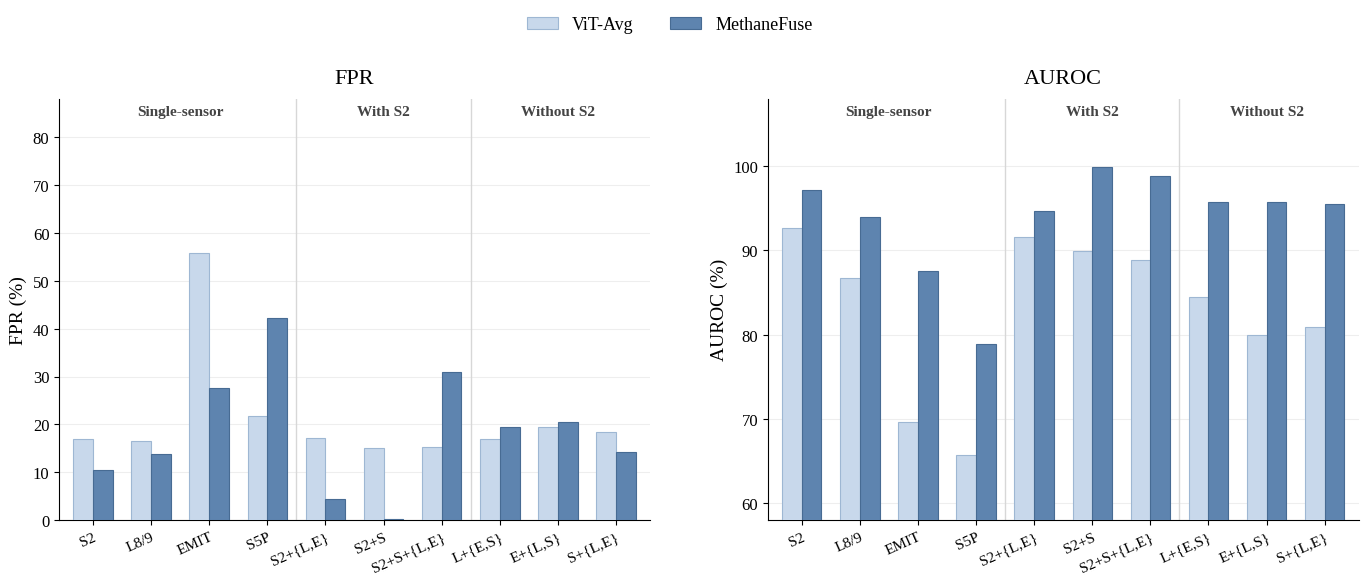

Write the Python code that produced this figure.
#!/usr/bin/env python3

import numpy as np
import pandas as pd
import matplotlib.pyplot as plt


rows_480 = [
    ("S2", 11735, 84.87, 84.55, 17.03, 86.11, 92.63, 88.42, 88.47, 10.51, 87.46, 97.22),
    ("L8/9", 7315, 76.81, 78.20, 16.65, 72.94, 86.77, 78.53, 80.04, 13.76, 73.72, 93.97),
    ("EMIT", 5737, 73.25, 65.17, 55.87, 78.98, 69.71, 83.91, 80.23, 27.58, 85.36, 87.60),
    ("S5P", 631, 62.27, 64.66, 21.68, 53.33, 65.69, 63.14, 60.22, 42.31, 62.32, 78.86),
    ("S2+L8/9", 1334, 83.82, 83.36, 16.61, 83.33, 93.10, 91.78, 92.13, 0.16, 84.93, 99.85),
    ("S2+EMIT", 677, 82.72, 82.72, 17.89, 83.33, 89.00, 83.64, 84.34, 12.02, 80.65, 84.36),
    ("S2+S5P", 565, 77.55, 78.58, 15.16, 72.57, 89.92, 91.76, 92.21, 0.36, 85.07, 99.84),
    ("L8/9+EMIT", 724, 79.73, 79.14, 18.82, 77.34, 82.66, 72.21, 71.82, 25.00, 69.01, 96.02),
    ("L8/9+S5P", 535, 74.95, 74.77, 14.29, 66.45, 87.75, 96.26, 95.89, 0.43, 93.09, 94.95),
    ("EMIT+S5P", 1538, 75.60, 72.43, 20.10, 68.01, 78.54, 90.21, 87.84, 14.51, 89.23, 95.52),
    ("S2+L8/9+EMIT", 60, 83.58, 81.67, 25.00, 87.50, 88.95, 95.52, 95.00, 10.71, 100.00, 96.88),
    ("S2+L8/9+S5P", 350, 85.92, 82.86, 15.08, 81.70, 89.28, 98.46, 98.00, 5.56, 100.00, 98.86),
    ("S2+EMIT+S5P", 224, 82.79, 81.25, 15.62, 78.91, 88.27, 79.01, 69.64, 70.83, 100.00, 98.86),
    ("L8/9+EMIT+S5P", 162, 78.31, 77.78, 17.57, 73.86, 81.56, 80.37, 73.46, 58.11, 100.00, 96.71),
]

cols = [
    "availability", "count",
    "base_f1", "base_acc", "base_fpr", "base_rec", "base_auroc",
    "mf_f1", "mf_acc", "mf_fpr", "mf_rec", "mf_auroc",
]

df = pd.DataFrame(rows_480, columns=cols)

group_defs = {
    "S2": ["S2"],
    "L8/9": ["L8/9"],
    "EMIT": ["EMIT"],
    "S5P": ["S5P"],
    "S2+{L8/9, EMIT}": ["S2+L8/9", "S2+EMIT", "S2+L8/9+EMIT"],
    "S2+S5P": ["S2+S5P"],
    "S2+S5P+{L8/9, EMIT}": ["S2+L8/9+S5P", "S2+EMIT+S5P"],
    "L8/9+{EMIT, S5P}": ["L8/9+EMIT", "L8/9+S5P", "L8/9+EMIT+S5P"],
    "EMIT+{L8/9, S5P}": ["L8/9+EMIT", "EMIT+S5P", "L8/9+EMIT+S5P"],
    "S5P+{L8/9, EMIT}": ["L8/9+S5P", "EMIT+S5P", "L8/9+EMIT+S5P"],
}

group_order = [
    "S2", "L8/9", "EMIT", "S5P",
    "S2+{L8/9, EMIT}", "S2+S5P", "S2+S5P+{L8/9, EMIT}",
    "L8/9+{EMIT, S5P}", "EMIT+{L8/9, S5P}", "S5P+{L8/9, EMIT}",
]

short_labels = {
    "S2": "S2",
    "L8/9": "L8/9",
    "EMIT": "EMIT",
    "S5P": "S5P",
    "S2+{L8/9, EMIT}": "S2+{L,E}",
    "S2+S5P": "S2+S",
    "S2+S5P+{L8/9, EMIT}": "S2+S+{L,E}",
    "L8/9+{EMIT, S5P}": "L+{E,S}",
    "EMIT+{L8/9, S5P}": "E+{L,S}",
    "S5P+{L8/9, EMIT}": "S+{L,E}",
}



def aggregate_group(df_sub):
    weights = df_sub["count"].to_numpy()
    out = {"count": int(df_sub["count"].sum())}
    for col in ["base_fpr", "mf_fpr", "base_auroc", "mf_auroc"]:
        out[col] = np.average(df_sub[col], weights=weights)
    return out


plot_rows = []
for group in group_order:
    row = aggregate_group(df[df["availability"].isin(group_defs[group])])
    row["category"] = group
    row["label"] = short_labels[group]
    plot_rows.append(row)

plot_df = pd.DataFrame(plot_rows)

plt.rcParams.update({
    "font.family": "serif",
    "font.serif": ["Times New Roman", "Times", "Liberation Serif", "DejaVu Serif"],
    "pdf.use14corefonts": True,
    "ps.useafm": True,
    "font.size": 13,
    "axes.titlesize": 16,
    "axes.labelsize": 14,
    "xtick.labelsize": 11,
    "ytick.labelsize": 12,
    "legend.fontsize": 13,
})

BASE_BAR = "#C8D8EB"
MF_BAR = "#5E84AF"
BASE_EDGE = "#9EB7D3"
MF_EDGE = "#476B93"
SEP_COLOR = "#D7D7D7"
GRID_COLOR = "#CFCFCF"


def add_section_guides(ax):
    ax.axvline(3.5, color=SEP_COLOR, lw=1.0)
    ax.axvline(6.5, color=SEP_COLOR, lw=1.0)

    label_kwargs = {
        "ha": "center",
        "va": "top",
        "fontsize": 11,
        "fontweight": "bold",
        "color": "#444444",
        "transform": ax.get_xaxis_transform(),
        "bbox": {"boxstyle": "round,pad=0.16", "fc": "white", "ec": "none", "alpha": 0.86},
        "zorder": 5,
    }
    ax.text(1.5, 0.985, "Single-sensor", **label_kwargs)
    ax.text(5.0, 0.985, "With S2", **label_kwargs)
    ax.text(8.0, 0.985, "Without S2", **label_kwargs)


def draw_grouped_bars(ax, labels, base_vals, mf_vals, title, ylabel, ylim):
    x = np.arange(len(labels))
    width = 0.34

    bars_base = ax.bar(
        x - width / 2,
        base_vals,
        width=width,
        color=BASE_BAR,
        edgecolor=BASE_EDGE,
        linewidth=0.8,
        label="ViT-Avg",
        zorder=3,
    )
    bars_mf = ax.bar(
        x + width / 2,
        mf_vals,
        width=width,
        color=MF_BAR,
        edgecolor=MF_EDGE,
        linewidth=0.8,
        label="MethaneFuse",
        zorder=3,
    )

    ax.set_title(title, pad=11)
    ax.set_ylabel(ylabel)
    ax.set_ylim(*ylim)
    ax.set_xticks(x)
    ax.set_xticklabels(labels, rotation=24, ha="right", rotation_mode="anchor")
    ax.margins(x=0.025)

    ax.grid(axis="y", color=GRID_COLOR, alpha=0.35, lw=0.8)
    ax.set_axisbelow(True)
    add_section_guides(ax)

    ax.spines["top"].set_visible(False)
    ax.spines["right"].set_visible(False)
    return bars_base, bars_mf


def main():
    labels = plot_df["label"].tolist()
    fig, axes = plt.subplots(1, 2, figsize=(14.2, 6.8), sharex=False)

    bars_base, bars_mf = draw_grouped_bars(
        ax=axes[0],
        labels=labels,
        base_vals=plot_df["base_fpr"].to_numpy(),
        mf_vals=plot_df["mf_fpr"].to_numpy(),
        title="FPR",
        ylabel="FPR (%)",
        ylim=(0, 88),
    )

    draw_grouped_bars(
        ax=axes[1],
        labels=labels,
        base_vals=plot_df["base_auroc"].to_numpy(),
        mf_vals=plot_df["mf_auroc"].to_numpy(),
        title="AUROC",
        ylabel="AUROC (%)",
        ylim=(58, 108),
    )

    fig.legend(
        handles=[bars_base[0], bars_mf[0]],
        labels=["ViT-Avg", "MethaneFuse"],
        loc="upper center",
        bbox_to_anchor=(0.5, 0.985),
        ncol=2,
        frameon=False,
        handlelength=1.7,
        columnspacing=2.0,
    )

    fig.subplots_adjust(left=0.07, right=0.985, bottom=0.22, top=0.84, wspace=0.20)
    fig.savefig("sensor_set_transfer_fpr_auroc_480m.pdf", bbox_inches="tight")
    fig.savefig("sensor_set_transfer_fpr_auroc_480m.png", dpi=300, bbox_inches="tight")
    plt.close(fig)


if __name__ == "__main__":
    main()
